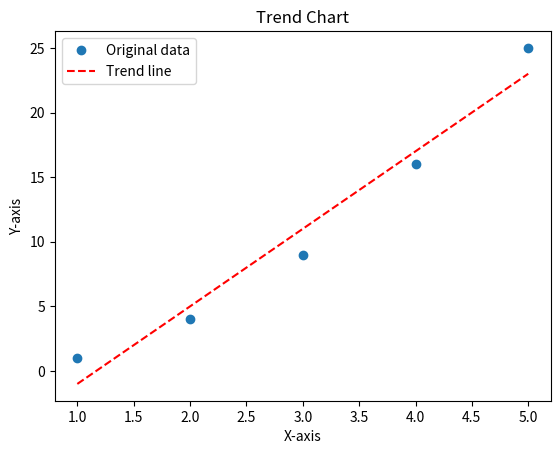

Python code for this plot:
import numpy as np
import matplotlib.pyplot as plt

x = np.array([1, 2, 3, 4, 5])
y = np.array([1, 4, 9, 16, 25])

trend = np.polyfit(x, y, 1)  # Linear trend
trend_function = np.poly1d(trend) # Create a polynomial function from the coefficients

plt.plot(x, y, 'o', label='Original data')
plt.plot(x, trend_function(x), 'r--', label='Trend line')

plt.xlabel('X-axis')
plt.ylabel('Y-axis')

plt.title('Trend Chart')
plt.legend()
plt.show()